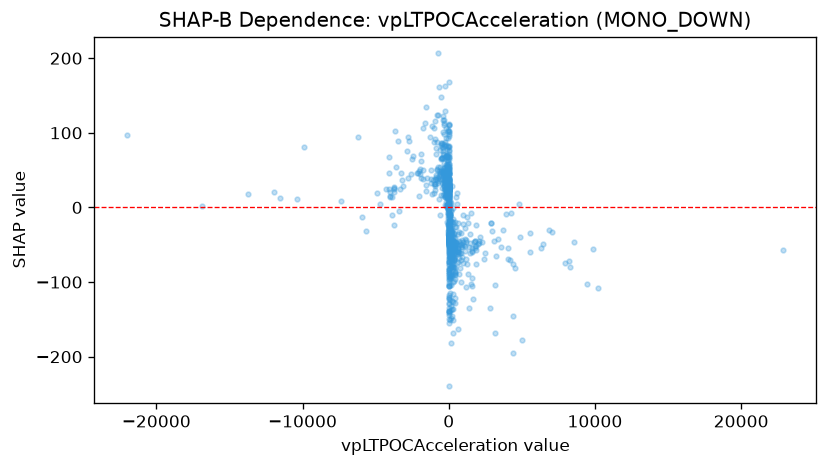

The data file committed next to this chart (first rows):
feature_value, shap_value
99.81, -62.22
-21.14, 26.71
232.2, -43.92
103.6, -28.66
-10.85, 24.84
128.6, -46.14
14.21, -46.03
3.542, -38.32
-5.679, 23.56
-4.306, 53.02
8.017, -83.71
-0.1991, 15.63
-179.9, 36.9
-665.3, 35.96
-9.168, 29.15
63.37, -35.44
-72.18, 17.07
-1.577, 21.23
75.77, -42.34
-48.08, 39.09
-126.5, 26.2
0.8503, -22.69
4.538, -43.39
38.84, -52.55
-11.7, 31.03
11.54, -26.05
1.395, -30.89
11.62, -43.33
11.62, -81.85
-92.75, 68.14
35.98, -43.46
156.7, -79.72
-14.85, 16.68
-1.414, 18.28
0.333, -33.35
-17.18, 17.05
-6.458, 23.87
23.47, -35.57
-112.6, 23.36
-238, 24.87
0.0, 29.2
-4696, 5.037
-334.6, 32.65
-128.7, 29.33
-1.939, 47.07
-219, 31.97
1394, -135
169.7, -27.97
-19.32, 27.77
-49, 29.22
1732, -46.7
-0.0437, 3.381
-162.6, 45.25
733, -50.55
733, -44.63
0.0304, 55.3
11.51, -73.72
-619.5, 77.04
-619.5, 45.4
-24.44, 21.1
... 856 more rows
